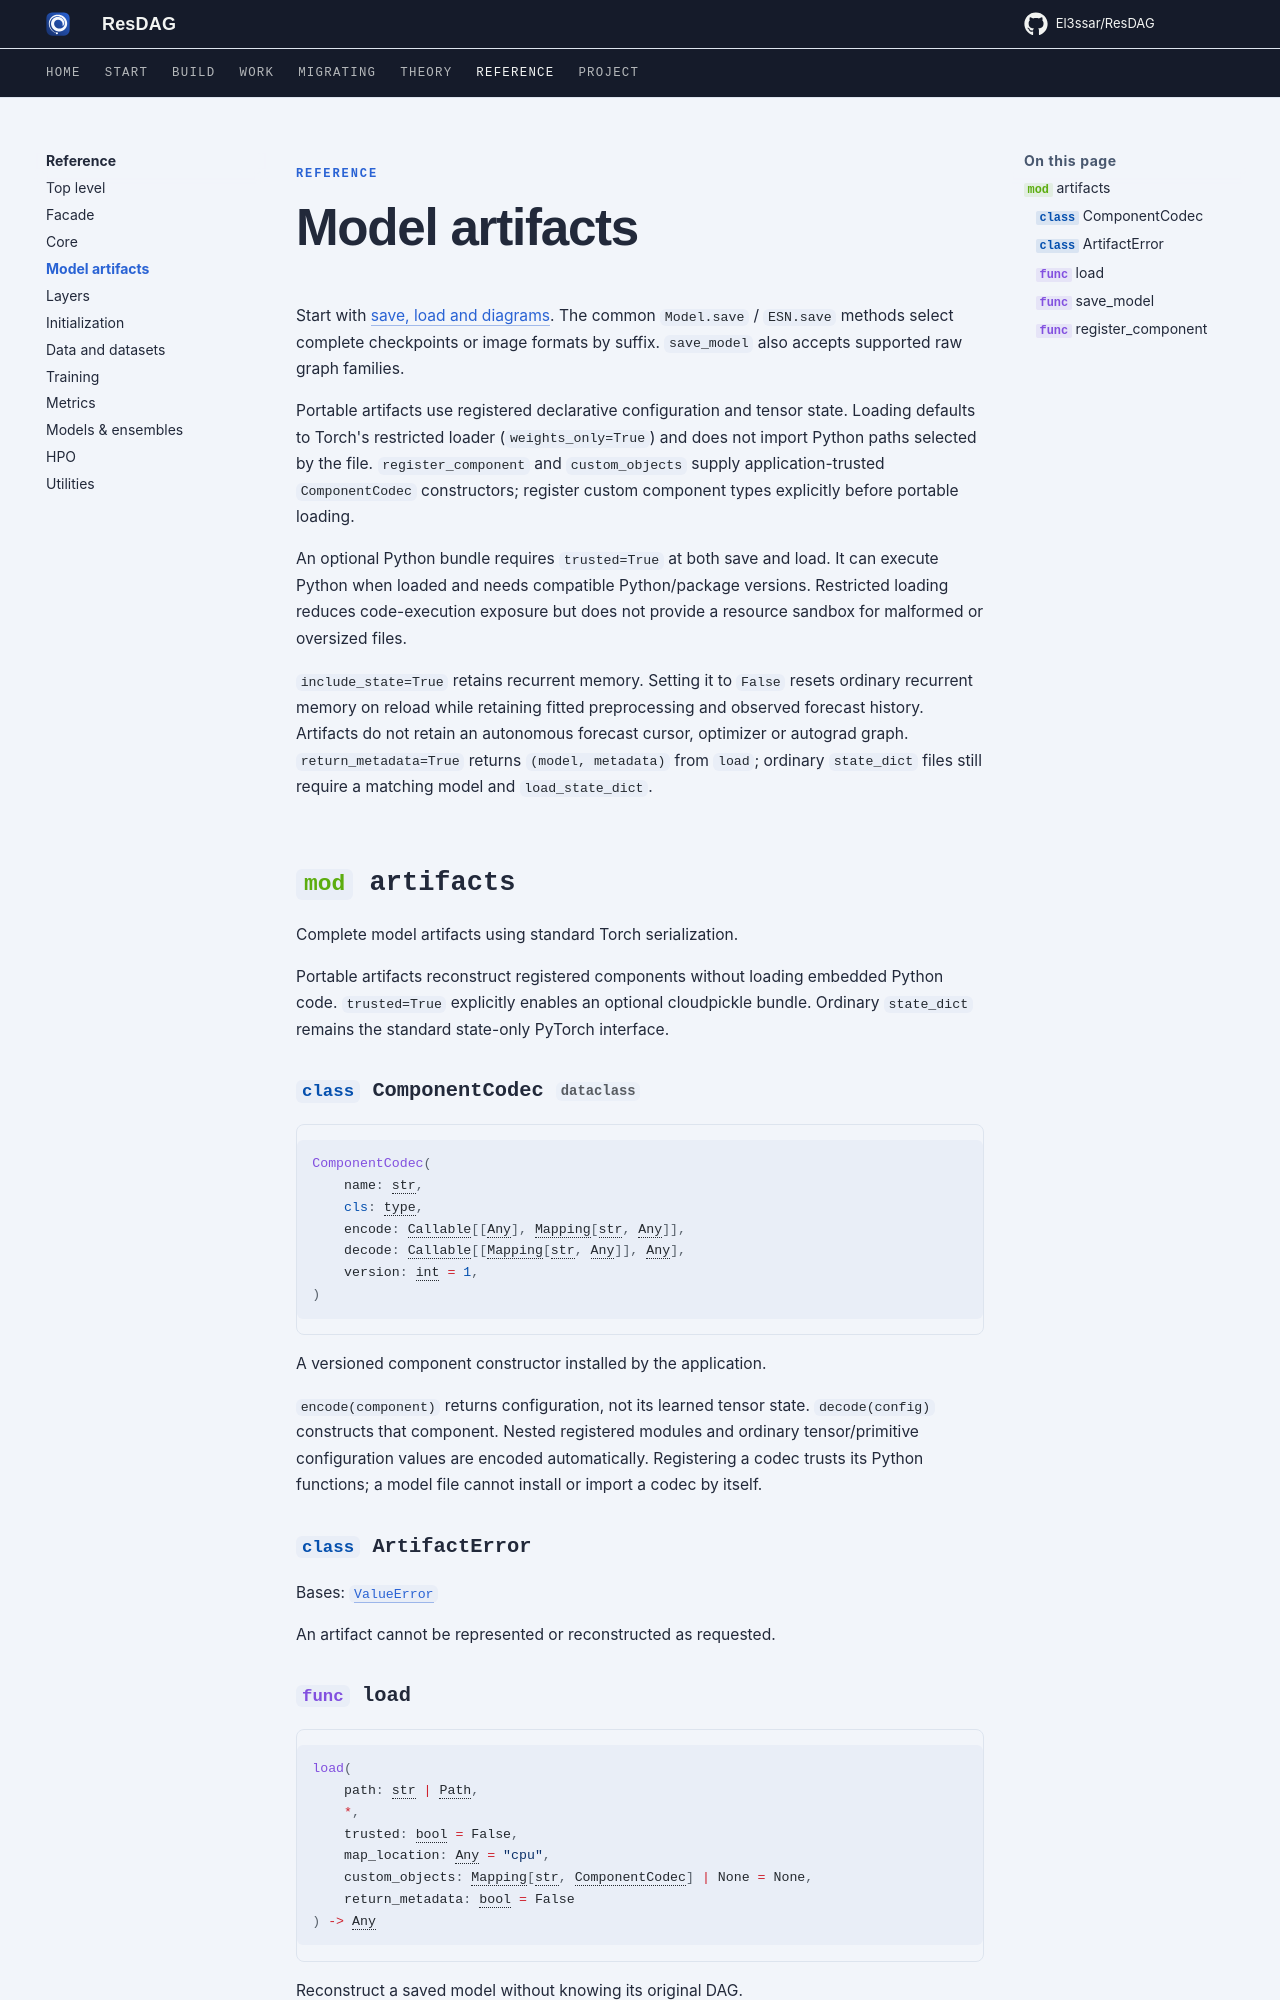

repository: El3ssar/ResDAG · page: reference/artifacts/index.html · generator: mkdocs

---
description: Complete model artifacts, generic loading and custom component codecs.
---

<span class="nb-kicker">Reference</span>

# Model artifacts

Start with [save, load and diagrams](../workflows/save-load.md).
The common `Model.save` / `ESN.save` methods select complete checkpoints or
image formats by suffix. `save_model` also accepts supported raw graph families.

Portable artifacts use registered declarative configuration and tensor state.
Loading defaults to Torch's restricted loader (`weights_only=True`) and does
not import Python paths selected by the file. `register_component` and
`custom_objects` supply application-trusted `ComponentCodec` constructors;
register custom component types explicitly before portable loading.
